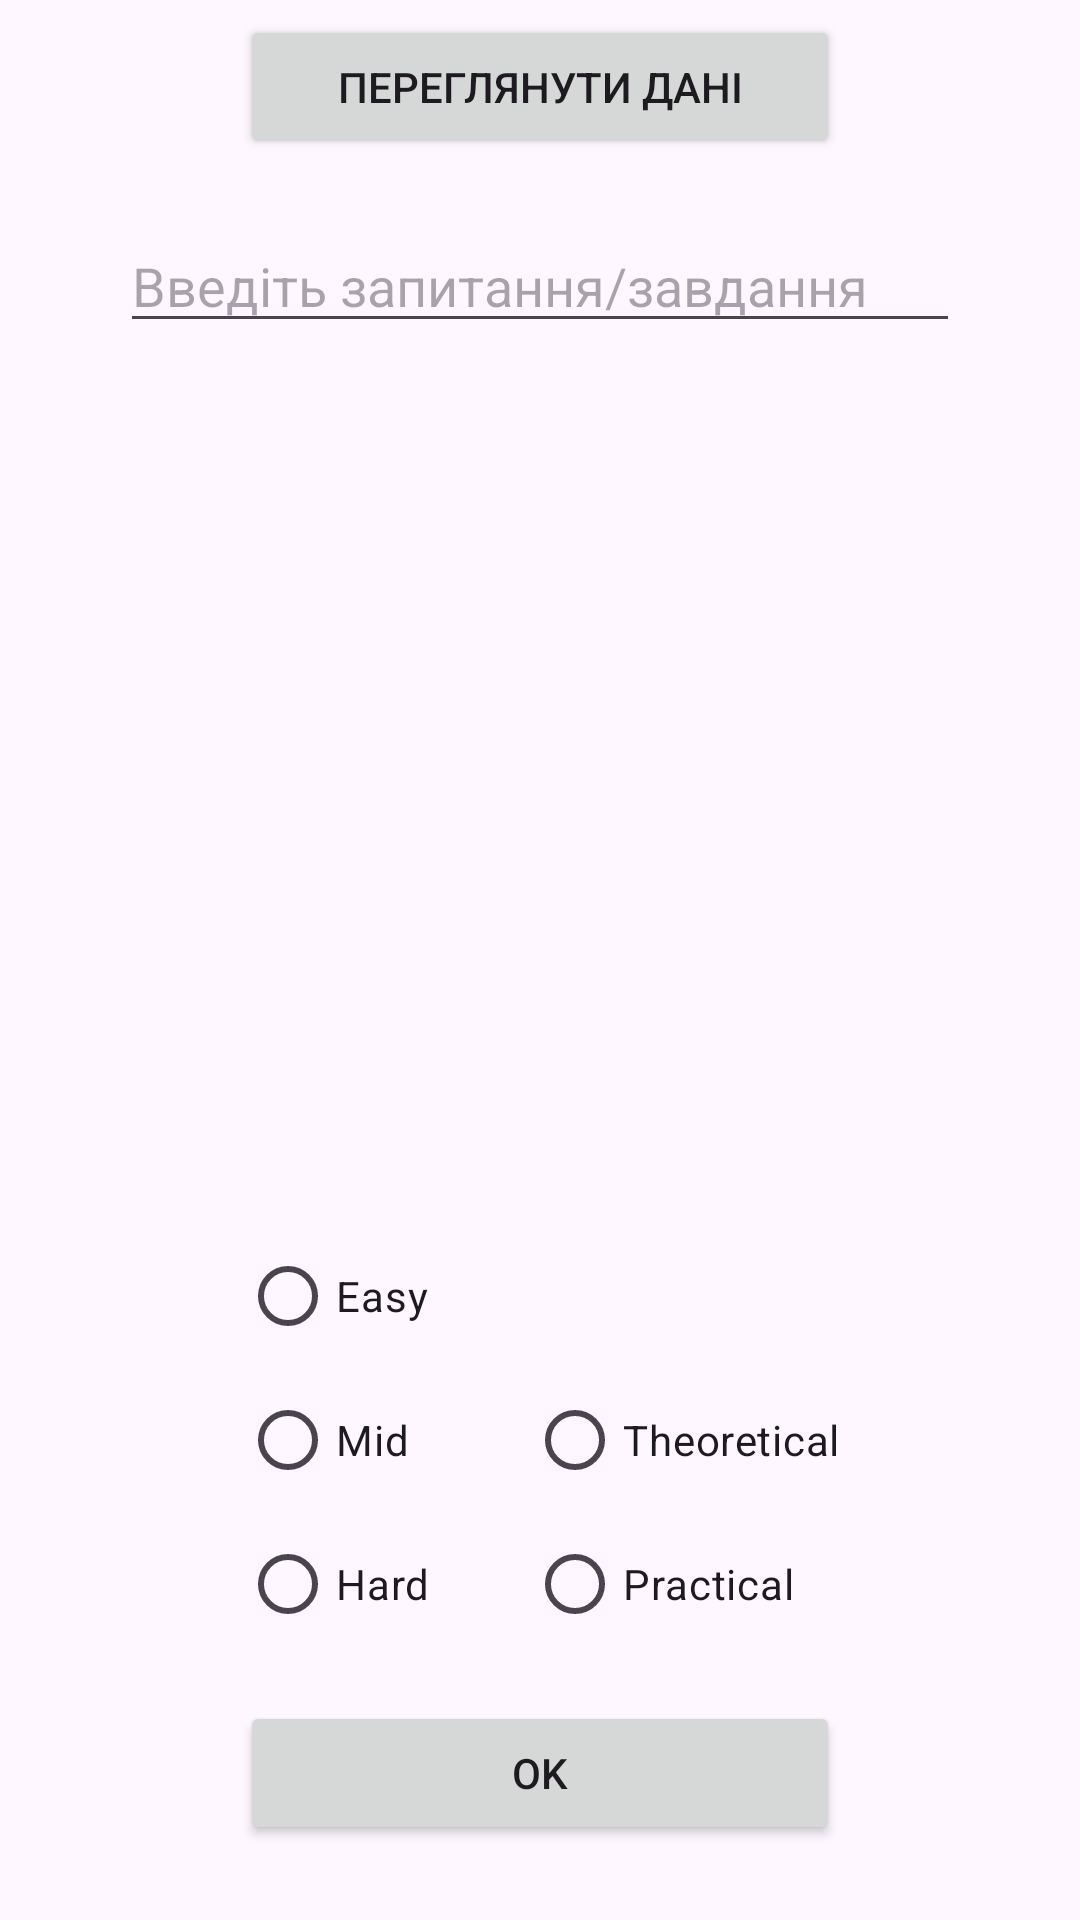

Produce the Android XML layout that renders to this screen, including the resource entries it uses.
<!-- AndroidManifest.xml: application theme Theme.Triple_app -->
<!-- res/layout/fragment_input.xml -->
<?xml version="1.0" encoding="utf-8"?>
<RelativeLayout
    xmlns:android="http://schemas.android.com/apk/res/android"
    xmlns:tools="http://schemas.android.com/tools"
    android:layout_width="match_parent"
    android:layout_height="match_parent"
    tools:context=".InputFragment">

    <Button
        android:id="@+id/dataActivityButton"
        android:layout_width="200dp"
        android:layout_height="wrap_content"
        android:text="Переглянути дані"
        android:layout_centerHorizontal="true"
        android:layout_marginTop="5dp"
        />

    <EditText
        android:id="@+id/inputField"
        android:layout_width="match_parent"
        android:layout_height="wrap_content"
        android:layout_below="@+id/dataActivityButton"
        android:layout_centerHorizontal="true"
        android:layout_marginStart="80dp"
        android:layout_marginTop="20dp"
        android:hint="Введіть запитання/завдання"
        android:inputType="textMultiLine"
        android:maxHeight="150dp"></EditText>


    <RadioGroup
        android:id="@+id/taskDifficulty"
        android:layout_width="wrap_content"
        android:layout_height="wrap_content"
        android:layout_above="@id/okButton"
        android:layout_marginTop="20dp"

        android:layout_marginLeft="80dp"
        android:layout_alignParentLeft="true"
        >
        <RadioButton
            android:id="@+id/taskEasy"
            android:layout_width="wrap_content"
            android:layout_height="wrap_content"
            android:text="Easy"/>
        <RadioButton
            android:id="@+id/taskMid"
            android:layout_width="wrap_content"
            android:layout_height="wrap_content"
            android:text="Mid"/>
        <RadioButton
            android:id="@+id/taskHard"
            android:layout_width="wrap_content"
            android:layout_height="wrap_content"
            android:text="Hard"/>
    </RadioGroup>

    <RadioGroup
        android:id="@+id/taskType"
        android:layout_width="wrap_content"
        android:layout_height="wrap_content"
        android:layout_above="@id/okButton"
        android:layout_marginTop="20dp"

        android:layout_marginRight="80dp"
        android:layout_alignParentRight="true">

        <RadioButton
            android:id="@+id/taskTheory"
            android:layout_width="wrap_content"
            android:layout_height="wrap_content"
            android:text="Theoretical" />

        <RadioButton
            android:id="@+id/taskPractice"
            android:layout_width="wrap_content"
            android:layout_height="wrap_content"
            android:text="Practical" />
    </RadioGroup>

    <Button
        android:id="@+id/okButton"
        android:layout_width="200dp"
        android:layout_height="wrap_content"
        android:text="OK"
        android:layout_alignParentBottom="true"
        android:layout_centerHorizontal="true"
        android:layout_marginTop="15dp"
        android:layout_marginBottom="25dp"
        />

</RelativeLayout>
<!-- resources referenced by this layout -->
<resources>
  <style name="Theme.Triple_app" parent="Base.Theme.Triple_app" />
  <style name="Base.Theme.Triple_app" parent="Theme.Material3.DayNight.NoActionBar">
          
          
      </style>
</resources>
